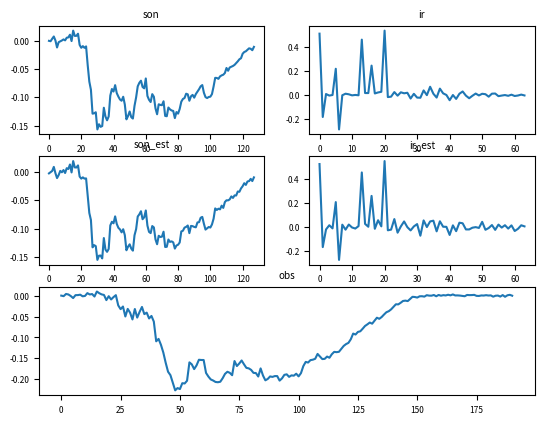

Recreate this plot in Python.
#!/usr/bin/env python

# Simple example of Wiener deconvolution in Python.
# We use a fixed SNR across all frequencies in this example.
#
# Written 2015 by Dan Stowell. Public domain.

import numpy as np
from numpy.fft import fft, ifft, ifftshift

import matplotlib

# matplotlib.use('PDF') # http://www.astrobetter.com/plotting-to-a-file-in-python/
import matplotlib.pyplot as plt
import matplotlib.cm as cm
from matplotlib.backends.backend_pdf import PdfPages

plt.rcParams.update({"font.size": 6})

##########################
# user config
sonlen = 128
irlen = 64

lambd_est = 1e-3  # estimated noise lev

##########################


def gen_son(length):
    "Generate a synthetic un-reverberated 'sound event' template"
    # (whitenoise -> integrate -> envelope -> normalise)
    son = np.cumsum(np.random.randn(length))
    # apply envelope
    attacklen = int(length // 8)
    env = np.hstack((np.linspace(0.1, 1, attacklen), np.linspace(1, 0.1, length - attacklen)))
    son *= env
    son /= np.sqrt(np.sum(son * son))
    return son


def gen_ir(length):
    "Generate a synthetic impulse response"
    # First we generate a quietish tail
    son = np.random.randn(length)
    attacklen = int(length // 2)
    env = np.hstack((np.linspace(0.1, 1, attacklen), np.linspace(1, 0.1, length - attacklen)))
    son *= env
    son *= 0.05
    # Here we add the "direct" signal
    son[5] = 1
    # Now some early reflection spikes
    for _ in range(10):
        son[int(length * (np.random.rand() ** 2))] += np.random.randn() * 0.5
    # Normalise and return
    son /= np.sqrt(np.sum(son * son))
    return son


def wiener_deconvolution(signal, kernel, lambd):
    "lambd is the SNR"
    kernel = np.hstack(
        (kernel, np.zeros(len(signal) - len(kernel)))
    )  # zero pad the kernel to same length
    H = fft(kernel)
    deconvolved = np.real(ifft(fft(signal) * np.conj(H) / (H * np.conj(H) + lambd**2)))
    return deconvolved


if __name__ == "__main__":
    "simple test: get one soundtype and one impulse response, convolve them, deconvolve them, and check the result (plot it!)"
    son = gen_son(sonlen)
    ir = gen_ir(irlen)
    obs = np.convolve(son, ir, mode="full")
    # let's add some noise to the obs
    obs += np.random.randn(*obs.shape) * lambd_est
    son_est = wiener_deconvolution(obs, ir, lambd=lambd_est)[:sonlen]
    ir_est = wiener_deconvolution(obs, son, lambd=lambd_est)[:irlen]
    # calc error
    son_err = np.sqrt(np.mean((son - son_est) ** 2))
    ir_err = np.sqrt(np.mean((ir - ir_est) ** 2))
    print("single_example_test(): RMS errors son %g, IR %g" % (son_err, ir_err))
    # plot
    pdf = PdfPages("wiener_deconvolution_example.pdf")
    plt.figure(frameon=False)
    #
    plt.subplot(3, 2, 1)
    plt.plot(son)
    plt.title("son")
    plt.subplot(3, 2, 3)
    plt.plot(son_est)
    plt.title("son_est")
    plt.subplot(3, 2, 2)
    plt.plot(ir)
    plt.title("ir")
    plt.subplot(3, 2, 4)
    plt.plot(ir_est)
    plt.title("ir_est")
    plt.subplot(3, 1, 3)
    plt.plot(obs)
    plt.title("obs")
    #
    pdf.savefig()
    plt.close()
    pdf.close()
